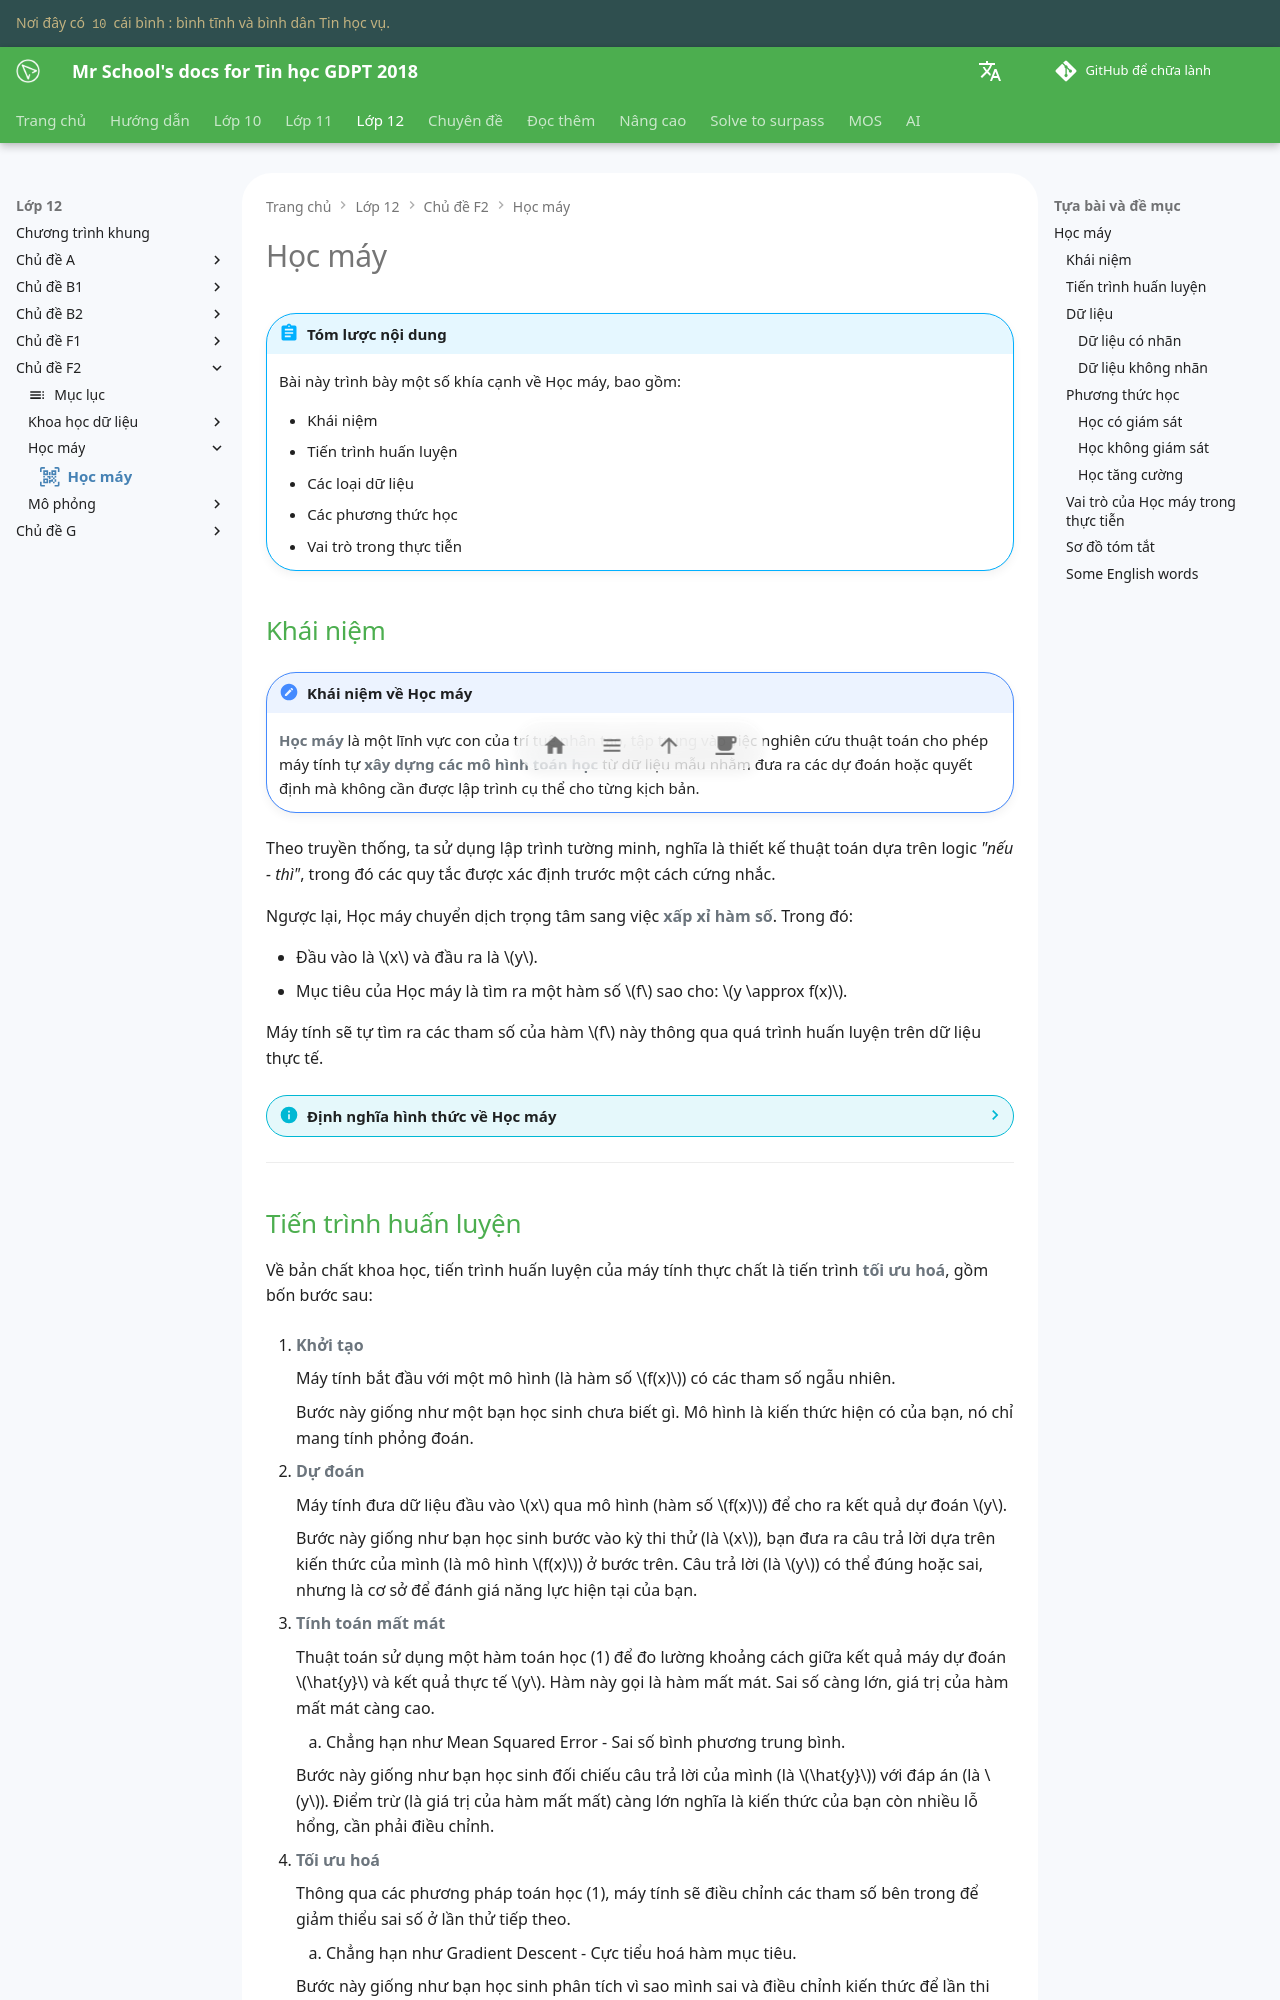

repository: vtchitruong/vtchitruong.github.io · page: grade-12/topic-F2/machine-learning/index.html · generator: mkdocs

---
icon: material/qrcode-scan
---

# Học máy

!!! abstract "Tóm lược nội dung"

    Bài này trình bày một số khía cạnh về Học máy, bao gồm:
    
    - Khái niệm
    - Tiến trình huấn luyện
    - Các loại dữ liệu
    - Các phương thức học
    - Vai trò trong thực tiễn
   
## Khái niệm

!!! note "Khái niệm về Học máy"

    **Học máy** là một lĩnh vực con của trí tuệ nhân tạo, tập trung vào việc nghiên cứu thuật toán cho phép máy tính tự **xây dựng các mô hình toán học** từ dữ liệu mẫu nhằm đưa ra các dự đoán hoặc quyết định mà không cần được lập trình cụ thể cho từng kịch bản.

Theo truyền thống, ta sử dụng lập trình tường minh, nghĩa là thiết kế thuật toán dựa trên logic *"nếu - thì"*, trong đó các quy tắc được xác định trước một cách cứng nhắc.

Ngược lại, Học máy chuyển dịch trọng tâm sang việc **xấp xỉ hàm số**. Trong đó:

- Đầu vào là $x$ và đầu ra là $y$.
- Mục tiêu của Học máy là tìm ra một hàm số $f$ sao cho: $y \approx f(x)$.

Máy tính sẽ tự tìm ra các tham số của hàm $f$ này thông qua quá trình huấn luyện trên dữ liệu thực tế.

??? info "Định nghĩa hình thức về Học máy"

    Một trong những định nghĩa mang tính học thuật cao và được thừa nhận rộng rãi trong giới khoa học là của Giáo sư Tom Mitchell (Đại học Carnegie Mellon):
    
    "Một chương trình máy tính được gọi là học (learn) từ kinh nghiệm $E$ (Experience) đối với một lớp các nhiệm vụ $T$ (Task) và thước đo hiệu suất $P$ (Performance measure), nếu hiệu suất của nó tại các nhiệm vụ trong $T$, được đo bởi $P$, cải thiện theo kinh nghiệm $E$."
    
    Ví dụ:  
    Thuật toán phân loại email rác:
    
    - Nhiệm vụ ($T$): phân loại email là "Hợp lệ" hay "Rác".
    - Kinh nghiệm ($E$): là tập dữ liệu gồm hàng ngàn email đã được con người dán nhãn trước đó.
    - Thước đo ($P$): là tỷ lệ phần trăm các email được phân loại đúng.

---
